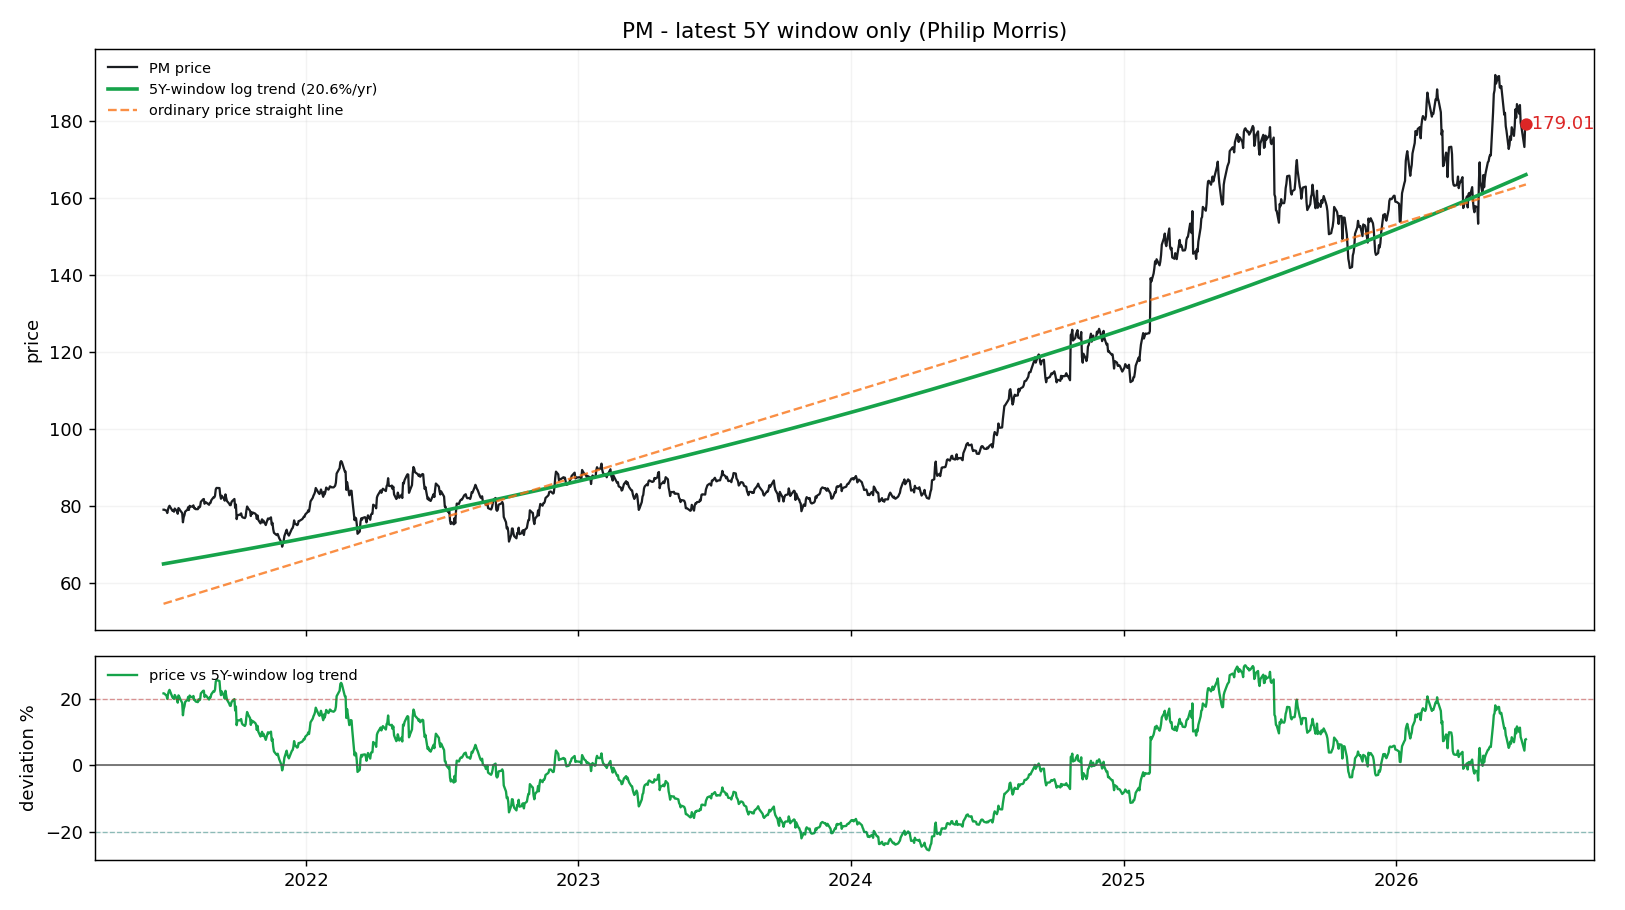

Source data for this figure (header and first rows):
date, price, log_trend_5y_window, price_straight_line, dev_pct_vs_log_trend, dev_sigma_vs_log_trend
2021-06-24, 79.04, 64.98, 54.62, 0.2165, 1.447
2021-06-25, 79.05, 65.01, 54.68, 0.216, 1.444
2021-06-28, 78.76, 65.11, 54.86, 0.2096, 1.405
2021-06-29, 78.17, 65.14, 54.92, 0.2, 1.346
2021-06-30, 79.11, 65.18, 54.98, 0.2137, 1.43
2021-07-01, 79.73, 65.21, 55.04, 0.2227, 1.484
2021-07-02, 80.06, 65.25, 55.1, 0.227, 1.511
2021-07-06, 78.74, 65.38, 55.34, 0.2044, 1.373
2021-07-07, 78.85, 65.41, 55.4, 0.2055, 1.38
2021-07-08, 78.52, 65.45, 55.46, 0.1997, 1.344
2021-07-09, 79.34, 65.48, 55.52, 0.2117, 1.418
2021-07-12, 78.66, 65.58, 55.69, 0.1995, 1.343
2021-07-13, 77.99, 65.61, 55.75, 0.1886, 1.276
2021-07-14, 79.47, 65.65, 55.81, 0.2105, 1.411
2021-07-15, 79.27, 65.68, 55.87, 0.2068, 1.388
2021-07-16, 78.94, 65.72, 55.93, 0.2012, 1.354
2021-07-19, 78.17, 65.82, 56.11, 0.1876, 1.27
2021-07-20, 75.77, 65.85, 56.17, 0.1507, 1.036
2021-07-21, 77.06, 65.88, 56.23, 0.1696, 1.157
2021-07-22, 77.62, 65.92, 56.29, 0.1775, 1.206
2021-07-23, 78.54, 65.95, 56.35, 0.1909, 1.29
2021-07-26, 79.05, 66.05, 56.53, 0.1968, 1.326
2021-07-27, 79.69, 66.09, 56.59, 0.2058, 1.382
2021-07-28, 78.97, 66.12, 56.65, 0.1944, 1.311
2021-07-29, 80.05, 66.16, 56.71, 0.21, 1.408
2021-07-30, 79.89, 66.19, 56.77, 0.207, 1.389
2021-08-02, 79.84, 66.29, 56.95, 0.2044, 1.373
2021-08-03, 80.17, 66.33, 57.01, 0.2087, 1.4
2021-08-04, 79.41, 66.36, 57.07, 0.1967, 1.326
2021-08-05, 79.49, 66.39, 57.13, 0.1973, 1.329
2021-08-06, 79.19, 66.43, 57.18, 0.1921, 1.297
2021-08-09, 79.18, 66.53, 57.36, 0.1901, 1.285
2021-08-10, 79.79, 66.57, 57.42, 0.1986, 1.338
2021-08-11, 79.63, 66.6, 57.48, 0.1956, 1.319
2021-08-12, 79.83, 66.63, 57.54, 0.198, 1.334
2021-08-13, 81.09, 66.67, 57.6, 0.2163, 1.446
2021-08-16, 81.73, 66.77, 57.78, 0.224, 1.492
2021-08-17, 81.81, 66.8, 57.84, 0.2247, 1.496
2021-08-18, 80.58, 66.84, 57.9, 0.2055, 1.38
2021-08-19, 80.95, 66.87, 57.96, 0.2105, 1.411
2021-08-20, 80.95, 66.91, 58.02, 0.2099, 1.407
2021-08-23, 80.5, 67.01, 58.2, 0.2013, 1.354
2021-08-24, 80.32, 67.05, 58.26, 0.198, 1.334
2021-08-25, 80.81, 67.08, 58.32, 0.2047, 1.375
2021-08-26, 80.82, 67.11, 58.38, 0.2042, 1.372
2021-08-27, 81.5, 67.15, 58.44, 0.2137, 1.43
2021-08-30, 82.27, 67.25, 58.61, 0.2233, 1.488
2021-08-31, 82.21, 67.29, 58.67, 0.2218, 1.479
2021-09-01, 82.66, 67.32, 58.73, 0.2278, 1.516
2021-09-02, 84.32, 67.36, 58.79, 0.2519, 1.659
2021-09-03, 84.69, 67.39, 58.85, 0.2567, 1.687
2021-09-07, 84.66, 67.53, 59.09, 0.2536, 1.669
2021-09-08, 82.76, 67.56, 59.15, 0.2249, 1.498
2021-09-09, 81.88, 67.6, 59.21, 0.2112, 1.415
2021-09-10, 82.67, 67.63, 59.27, 0.2223, 1.482
2021-09-13, 81.89, 67.74, 59.45, 0.2089, 1.401
2021-09-14, 81.38, 67.77, 59.51, 0.2008, 1.351
2021-09-15, 83.01, 67.81, 59.57, 0.2242, 1.494
2021-09-16, 82.08, 67.84, 59.63, 0.2098, 1.406
2021-09-17, 81.3, 67.88, 59.69, 0.1978, 1.333
... 1,195 more rows
